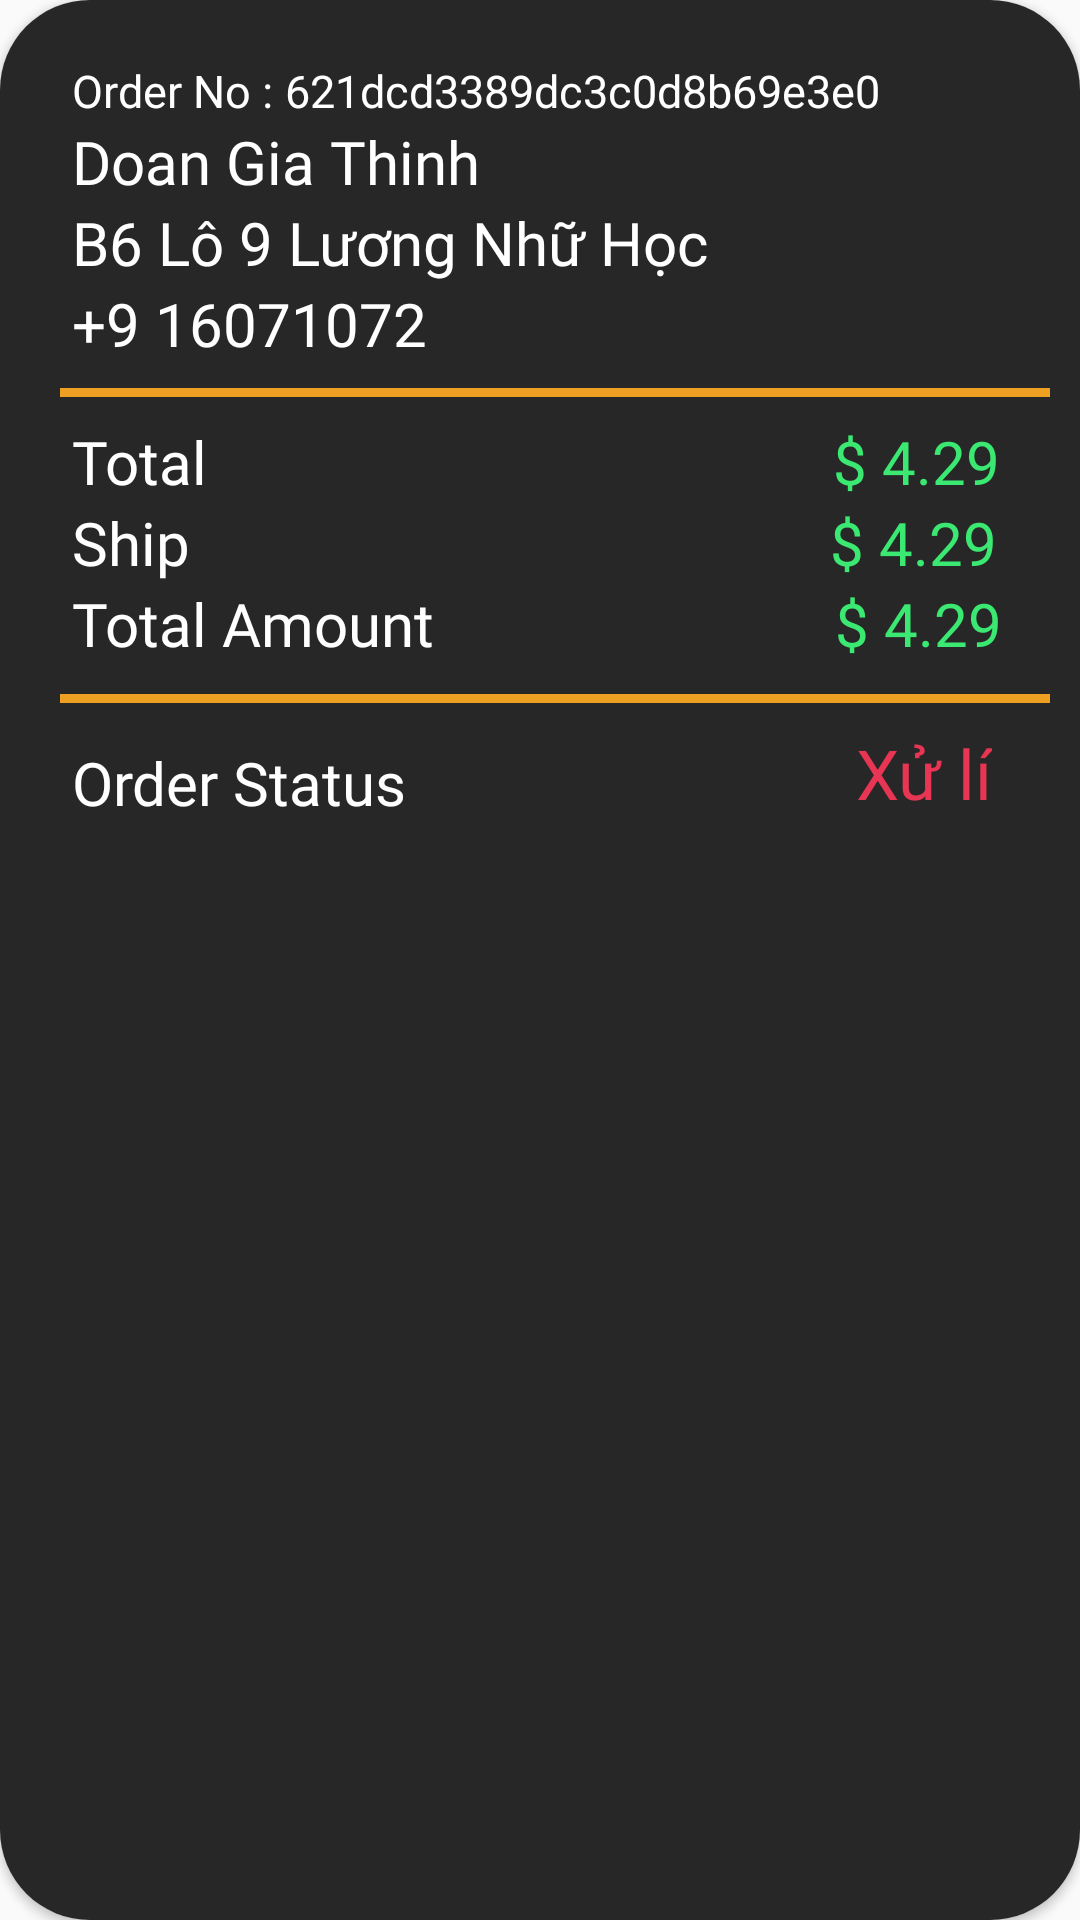

The Android layout XML behind this screen, and the referenced resources:
<!-- AndroidManifest.xml: application theme Theme.OrderFoodApp -->
<!-- res/layout/notification_item.xml -->
<?xml version="1.0" encoding="utf-8"?>
<androidx.cardview.widget.CardView xmlns:android="http://schemas.android.com/apk/res/android"
    android:layout_width="370dp"
    android:layout_height="300dp"
    xmlns:app="http://schemas.android.com/apk/res-auto"
    android:layout_marginBottom="15dp"
    app:cardCornerRadius="30dp"
    android:background="#272727"
    android:textAlignment="center"
    android:layout_marginLeft="10dp"

    >

    <LinearLayout
        android:layout_width="match_parent"
        android:layout_height="match_parent"
        android:orientation="vertical"
        android:background="#272727"

        >

        <LinearLayout
            android:layout_width="match_parent"
            android:layout_height="wrap_content"
            android:orientation="horizontal"
            >


        <LinearLayout
            android:layout_width="330dp"
            android:layout_height="wrap_content"
            android:orientation="vertical"
            android:layout_marginTop="10dp"
            android:layout_marginLeft="24dp"
            >

            <LinearLayout
                android:layout_width="match_parent"
                android:layout_height="wrap_content"
                android:orientation="horizontal"
                android:layout_marginTop="10dp"
                >

                
                
                
                
                
                
                
                
                
                
                <TextView
                    android:layout_width="wrap_content"
                    android:layout_height="wrap_content"
                    android:text="Order No :"
                    android:textSize="15sp"
                    android:fontFamily="@font/poppins_bold"
                    android:textColor="@color/white"
                    />
                <TextView
                    android:id="@+id/not_id_order"
                    android:layout_width="wrap_content"
                    android:layout_height="wrap_content"
                    android:maxLines="1"
                    android:text="621dcd3389dc3c0d8b69e3e0"
                    android:textSize="15sp"
                    android:layout_marginLeft="4dp"
                    android:fontFamily="@font/poppins_bold"
                    android:textColor="@color/white"
                    />


            </LinearLayout>

            <TextView
                android:id="@+id/not_name_user"
                android:layout_width="wrap_content"
                android:layout_height="wrap_content"
                android:fontFamily="@font/roboto_bold"
                android:text="Doan Gia Thinh"
                android:textColor="@color/white"
                android:textSize="20sp"
                />

            <TextView
                android:id="@+id/not_address"
                android:layout_width="wrap_content"
                android:layout_height="wrap_content"
                android:fontFamily="@font/roboto_bold"
                android:text="B6 Lô 9 Lương Nhữ Học"
                android:textColor="@color/white"
                android:textSize="20sp"
                />

            <TextView
                android:id="@+id/not_phone_number"
                android:layout_width="wrap_content"
                android:layout_height="wrap_content"
                android:fontFamily="@font/roboto_bold"
                android:text="+9 16071072"
                android:textColor="@color/white"
                android:textSize="20sp"
                />


            </LinearLayout>

        </LinearLayout>

        <View
            android:id="@+id/view2"
            android:layout_width="330dp"
            android:layout_height="3dp"
            android:layout_marginTop="8dp"
            android:layout_marginStart="20dp"
            android:layout_marginBottom="8dp"
            android:background="#eea023"
            app:layout_constraintEnd_toEndOf="parent"
            app:layout_constraintHorizontal_bias="0.607"
            app:layout_constraintStart_toStartOf="parent"
          />
        <LinearLayout
            android:layout_width="match_parent"
            android:layout_height="wrap_content"
            android:orientation="horizontal"
            android:layout_marginStart="20dp"
            >
            <TextView
                android:layout_width="wrap_content"
                android:layout_height="wrap_content"
                android:text="Total"
                android:layout_marginLeft="4dp"
                android:fontFamily="@font/roboto_bold"
                android:textSize="20sp"
                android:textColor="@color/white"
                />

            <TextView
                android:id="@+id/not_total"
                android:layout_width="260dp"
                android:layout_height="wrap_content"
                android:text="$ 4.29"
                android:textAlignment="viewEnd"
                android:layout_marginLeft="4dp"
                android:fontFamily="@font/roboto_bold"
                android:textSize="20sp"
                android:textColor="#3AE872"
                />

        </LinearLayout>
        <LinearLayout
            android:layout_width="match_parent"
            android:layout_height="wrap_content"
            android:orientation="horizontal"
            android:layout_marginStart="20dp"
            >
            <TextView
                android:layout_width="wrap_content"
                android:layout_height="wrap_content"
                android:text="Ship"
                android:layout_marginLeft="4dp"
                android:fontFamily="@font/roboto_bold"
                android:textSize="20sp"
                android:textColor="@color/white"
                />

            <TextView
                android:id="@+id/not_ship"
                android:layout_width="265dp"
                android:layout_height="wrap_content"
                android:text="$ 4.29"
                android:textAlignment="viewEnd"
                android:layout_marginLeft="4dp"
                android:fontFamily="@font/roboto_bold"
                android:textSize="20sp"
                android:textColor="#3AE872"
                />

        </LinearLayout>

        <LinearLayout
            android:layout_width="match_parent"
            android:layout_height="wrap_content"
            android:orientation="horizontal"
            android:layout_marginStart="20dp"
            >
            <TextView
                android:layout_width="wrap_content"
                android:layout_height="wrap_content"
                android:text="Total Amount"
                android:layout_marginLeft="4dp"
                android:fontFamily="@font/roboto_bold"
                android:textSize="20sp"
                android:textColor="@color/white"
                />

            <TextView
                android:id="@+id/not_total_amout"
                android:layout_width="185dp"
                android:layout_height="wrap_content"
                android:text="$ 4.29"
                android:textAlignment="viewEnd"
                android:layout_marginLeft="4dp"
                android:fontFamily="@font/roboto_bold"
                android:textSize="20sp"
                android:textColor="#3AE872"
                />

        </LinearLayout>
        <View
            android:id="@+id/view"
            android:layout_width="330dp"
            android:layout_height="3dp"
            android:layout_marginTop="10dp"
            android:layout_marginStart="20dp"
            android:background="#eea023"
            app:layout_constraintEnd_toEndOf="parent"
            app:layout_constraintHorizontal_bias="0.607"
            app:layout_constraintStart_toStartOf="parent"
            />
        <LinearLayout
            android:layout_width="match_parent"
            android:layout_height="wrap_content"
            android:orientation="horizontal"
            android:layout_marginStart="20dp"
            >
            <TextView
                android:layout_width="wrap_content"
                android:layout_height="wrap_content"
                android:text="Order Status"
                android:layout_marginLeft="4dp"
                android:layout_marginTop="10dp"
                android:fontFamily="@font/roboto_bold"
                android:textSize="20sp"
                android:textColor="@color/white"
                />

            <TextView
                android:id="@+id/not_status"
                android:layout_width="185dp"
                android:layout_height="match_parent"
                android:layout_marginLeft="10dp"
                android:layout_marginTop="8dp"
                android:textAlignment="viewEnd"
                android:text="Xử lí"
                android:fontFamily="@font/roboto_bold"
                android:textSize="23dp"
                android:textColor="#E73553"
                />


        </LinearLayout>




    </LinearLayout>


</androidx.cardview.widget.CardView>
<!-- resources referenced by this layout -->
<resources>
  <color name="white">#FFFFFFFF</color>
  <style name="Theme.OrderFoodApp" parent="Theme.MaterialComponents.DayNight.NoActionBar.Bridge">
          
          <item name="colorPrimary">@color/purple_500</item>
          <item name="colorPrimaryVariant">@color/white</item>
          <item name="colorOnPrimary">@color/white</item>
          
          <item name="colorSecondary">@color/teal_200</item>
          <item name="colorSecondaryVariant">@color/teal_700</item>
          <item name="colorOnSecondary">@color/black</item>
          
          <item name="android:statusBarColor" tools:targetApi="l">?attr/colorPrimaryVariant</item>
          
  
          <item name="android:windowAnimationStyle">@style/ActivityAnim</item>
      </style>
  <color name="purple_500">#eaa023</color>
  <color name="teal_200">#FF03DAC5</color>
  <color name="teal_700">#FF018786</color>
  <color name="black">#FF000000</color>
  <style name="ActivityAnim" parent="@android:style/Animation.Activity">
          <item name="android:activityOpenEnterAnimation">@anim/slide_in_right</item>
          <item name="android:activityCloseEnterAnimation">@anim/slide_in_right</item>
          <item name="android:activityOpenExitAnimation">@anim/slide_out_right</item>
          <item name="android:activityCloseExitAnimation">@anim/slide_out_right</item>
  
  
  
      </style>
</resources>
